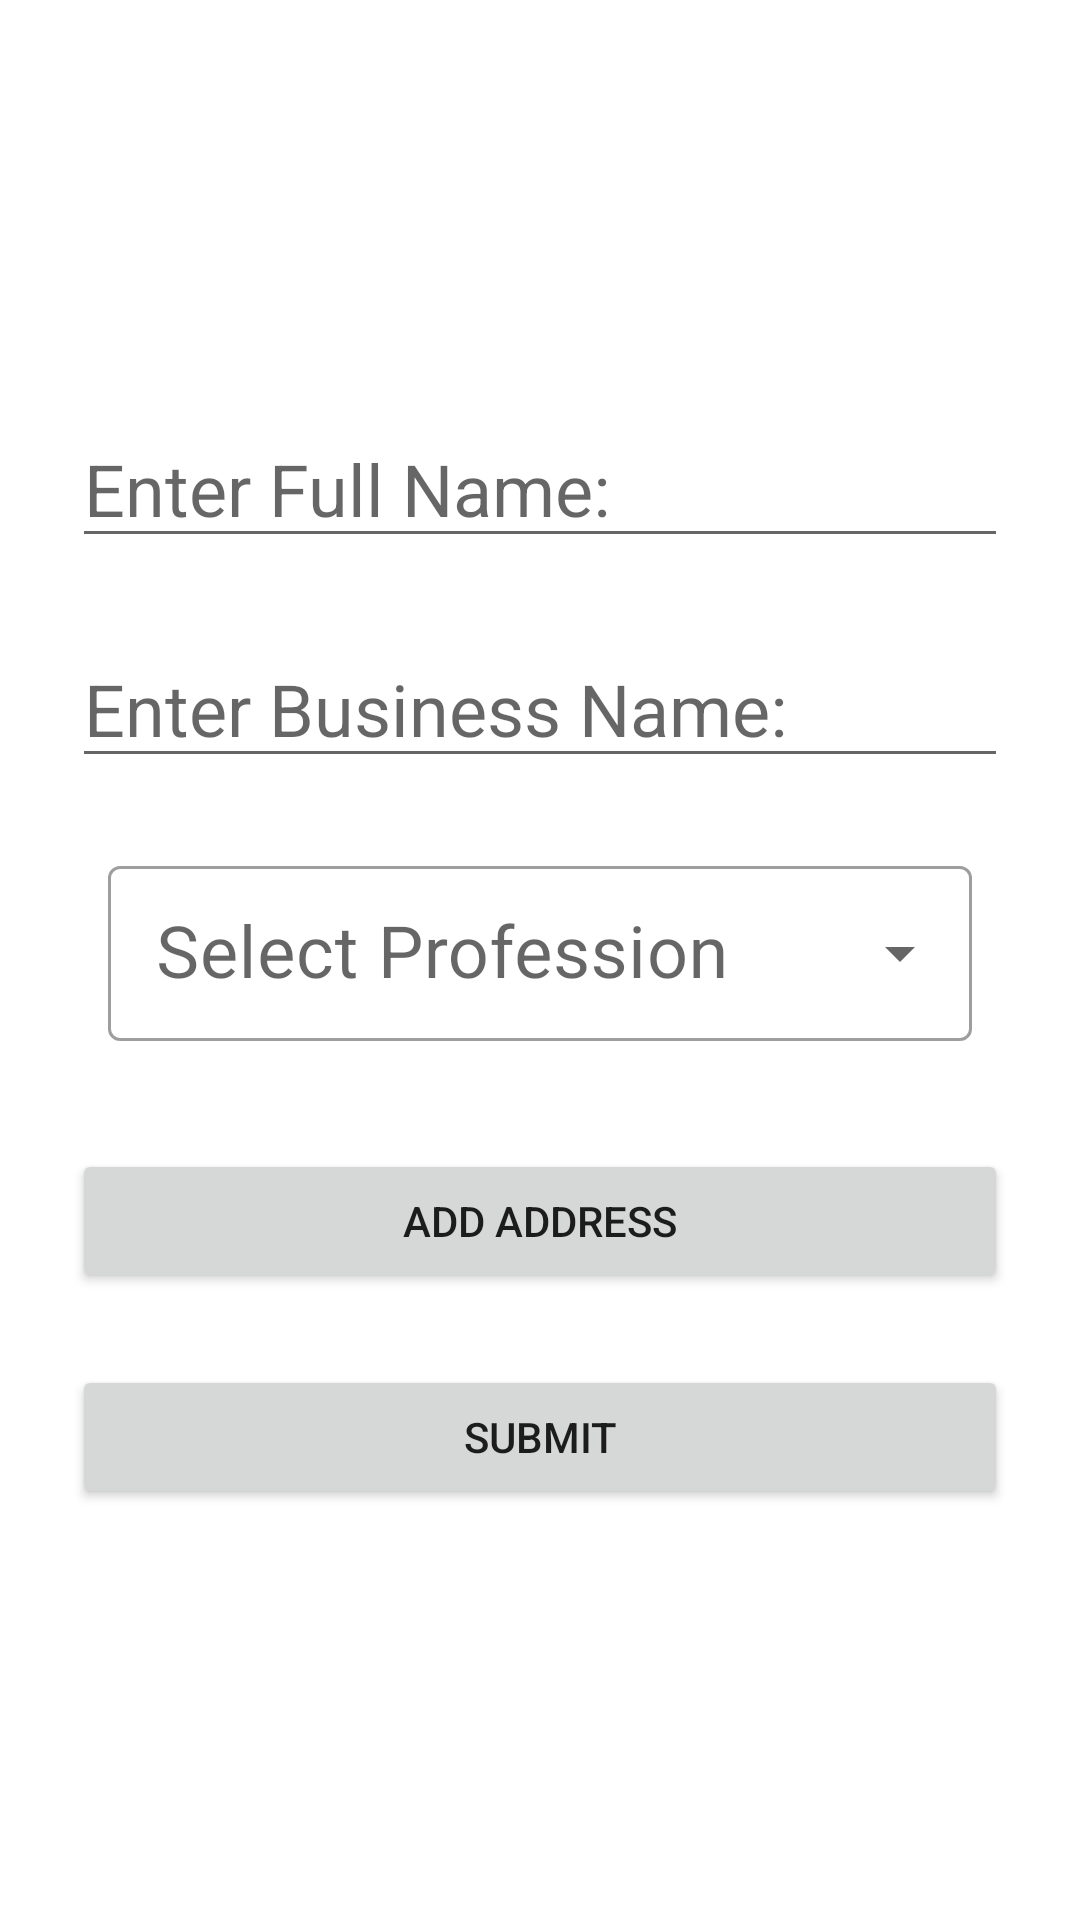

Write the Android layout XML for this screen, with the resource values it uses.
<!-- AndroidManifest.xml: application theme Theme.WorkAtYourWill2 -->
<!-- res/layout/activity_worker__details.xml -->
<?xml version="1.0" encoding="utf-8"?>
<LinearLayout xmlns:android="http://schemas.android.com/apk/res/android"
    android:id="@+id/main_activity_container"
    xmlns:app="http://schemas.android.com/apk/res-auto"
    xmlns:tools="http://schemas.android.com/tools"
    android:layout_width="match_parent"
    android:layout_height="match_parent"
    android:gravity="center"
    android:orientation="vertical"
    android:padding="12dp"
    tools:context=".Worker_Details">

    <EditText
        android:id="@+id/et_worker_name"
        android:layout_width="match_parent"
        android:layout_height="wrap_content"
        android:layout_margin="12dp"
        android:hint="Enter Full Name:"
        android:textSize="24sp"></EditText>
    <EditText
        android:id="@+id/et_worker_Org"
        android:layout_width="match_parent"
        android:layout_height="wrap_content"
        android:layout_margin="12dp"
        android:hint="Enter Business Name:"
        android:textSize="24sp"></EditText>

    <com.google.android.material.textfield.TextInputLayout
        style="@style/Widget.MaterialComponents.TextInputLayout.OutlinedBox.Dense.ExposedDropdownMenu"
        android:layout_width="match_parent"
        android:layout_height="wrap_content"

        android:layout_margin="12dp"
        android:hint="Select Profession"
        app:startIconDrawable="@drawable/ic_baseline_work_24">

        <AutoCompleteTextView
            android:id="@+id/autoCompleteTextView"
            android:layout_width="match_parent"
            android:layout_height="wrap_content"
            android:layout_margin="12dp"
            android:enabled="false"
            android:inputType="none"
            android:textColor="#000"
            android:textSize="24sp"></AutoCompleteTextView>
    </com.google.android.material.textfield.TextInputLayout>

    <Button
        android:id="@+id/addAddress"
        android:layout_width="match_parent"
        android:layout_height="wrap_content"
        android:layout_margin="12dp"
        android:text="Add Address" />

    <Button
        android:id="@+id/bt_submit"
        android:layout_width="match_parent"
        android:layout_height="wrap_content"
        android:layout_margin="12dp"
        android:text="submit" />


</LinearLayout>
<!-- resources referenced by this layout -->
<resources>
  <style name="Theme.WorkAtYourWill2" parent="Theme.MaterialComponents.Light">
          
          <item name="colorPrimary">@color/purple_500</item>
          <item name="colorPrimaryVariant">@color/purple_700</item>
          <item name="colorOnPrimary">@color/white</item>
          
          <item name="colorSecondary">@color/teal_200</item>
          <item name="colorSecondaryVariant">@color/teal_700</item>
          <item name="colorOnSecondary">@color/black</item>
          
          <item name="android:statusBarColor" tools:targetApi="l">?attr/colorPrimaryVariant</item>
          
      </style>
  <!-- not gathered from this repository: default colours our renderer supplied (Android Studio template values) -->
  <color name="purple_500">#FF6200EE</color>
  <color name="purple_700">#FF3700B3</color>
  <color name="teal_200">#FF03DAC5</color>
  <color name="teal_700">#FF018786</color>
  <color name="black">#FF000000</color>
  <color name="white">#FFFFFFFF</color>
</resources>
